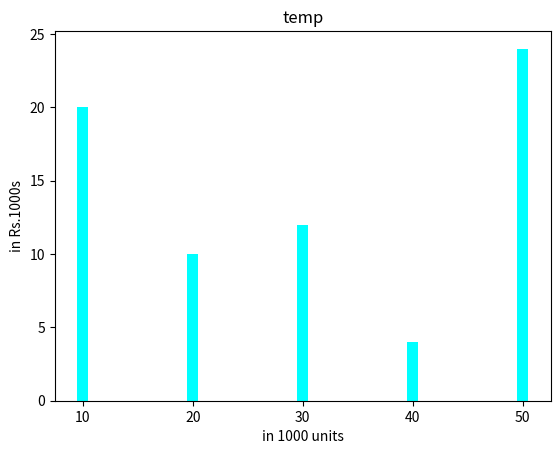

Here is the Python script that generated this plot:
import numpy as np
import matplotlib.pyplot as plt

# ! A
# TODO: Extracting odd numbers

list_ = np.array([11, 12, 13, 14, 15])
index = np.where(list_ % 2 != 0)[0]

for i in index:
    print(list_[i], end = " ")
    
# ! B
# TODO: replacing with -1

new_array = list_[::]
for i in index:
      new_array[i] = -1
      
print(f"\n{new_array}") 

# ! C
# TODO: convert 1D to 2D array with 2x5    
array_ = np.array([11, 12, 13, 14, 15, 16, 17, 18, 19, 20])

new_array2 = array_.reshape(2, 5)
for i in range(len(new_array2)):
    for j in range(len(new_array2[0])):
        print(f"{new_array2[i][j]}", end = " ")
    print()
    
# ! D
# TODO: common elements between two array

array_1 = np.array([1,2,3,2,3,4,3,4,5,6])
array_2 = np.array([7,2,10,2,7,4,9,4,9,8])

print(np.intersect1d(array_1, array_2))

# ! E
# TODO: matrix multiplication

array_3 = np.array([[1, 2], [3, 4]])
array_4 = np.array([[4, 3], [2, 1]])
result = np.dot(array_3, array_4)
print(result)

# ! F
# TODO: generate bar plots 

dataSet = [10, 20, 30, 40, 50]
dataSet2 = [20, 10, 12, 4, 24]

plt.bar(dataSet, dataSet2, color = "aqua", width = 1.0)

plt.ylabel("in Rs.1000s")
plt.xlabel("in 1000 units")
plt.title("temp")
plt.show()
